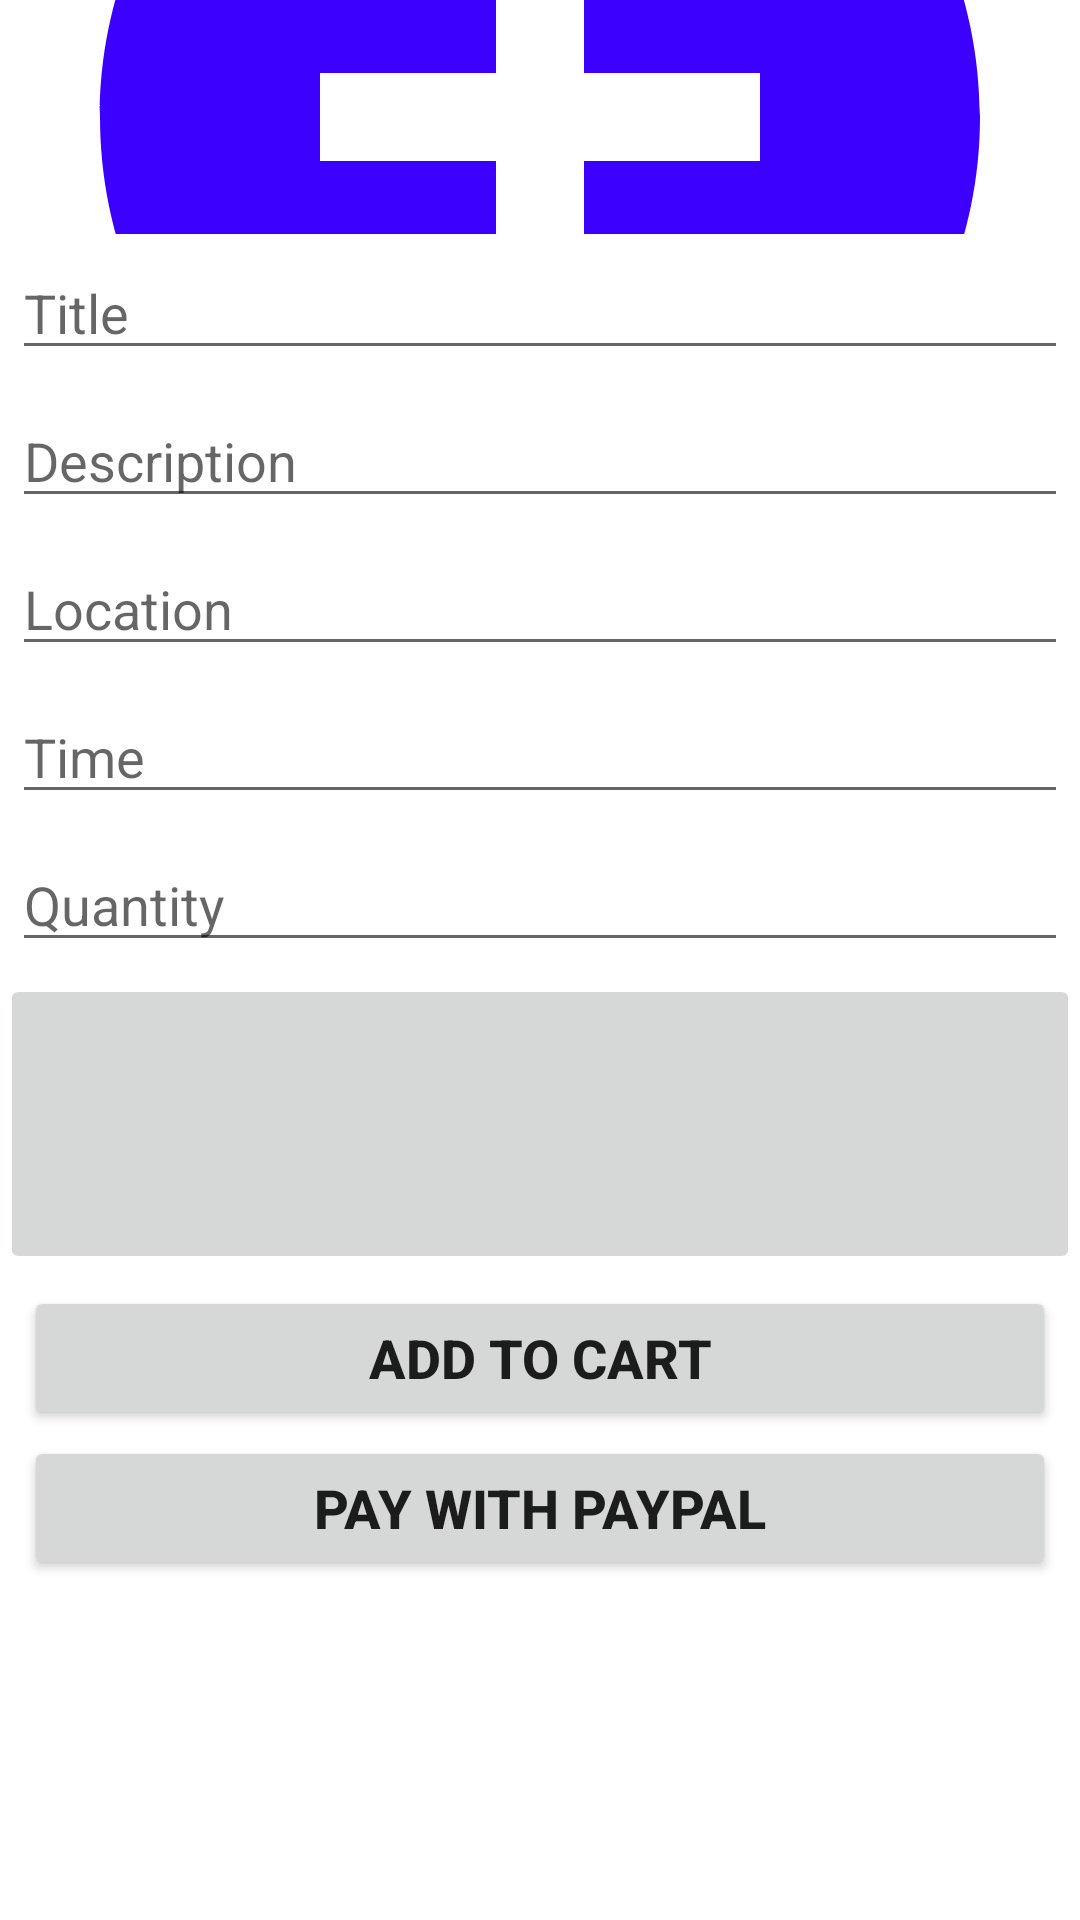

This screen was rendered from an Android layout file. Write that file and the resources it references.
<!-- AndroidManifest.xml: application theme Theme.Finaltask -->
<!-- res/layout/activity_update_notes.xml -->
<?xml version="1.0" encoding="utf-8"?>

<RelativeLayout xmlns:android="http://schemas.android.com/apk/res/android"
    xmlns:app="http://schemas.android.com/apk/res-auto"
    xmlns:tools="http://schemas.android.com/tools"
    android:layout_width="match_parent"
    android:layout_height="match_parent"
    tools:context=".UpdateNotesActivity">

    <ImageView
        android:id="@+id/image2"
        android:layout_width="match_parent"
        android:layout_height="78dp"
        android:layout_marginLeft="4dp"
        android:layout_marginRight="4dp"
        android:scaleType="centerCrop"
        android:src="@drawable/ic_baseline_add_circle_24" />

    <EditText
        android:layout_width="match_parent"
        android:layout_height="wrap_content"
        android:layout_margin="4dp"
        android:layout_below="@+id/image2"
        android:hint="Title"
        android:id="@+id/title2"
        android:textColor="@color/black"/>

    <EditText
        android:layout_width="match_parent"
        android:layout_height="wrap_content"
        android:layout_margin="4dp"
        android:hint="Description"
        android:id="@+id/description2"
        android:layout_below="@id/title2"
        android:textColor="@color/black"/>
    <EditText
        android:layout_width="match_parent"
        android:layout_height="wrap_content"
        android:layout_margin="4dp"
        android:hint="Time"
        android:id="@+id/time2"
        android:layout_below="@id/date2"
        android:textColor="@color/black"/>

    <EditText
        android:layout_width="match_parent"
        android:layout_height="wrap_content"
        android:layout_margin="4dp"
        android:hint="Quantity"
        android:inputType="number"
        android:id="@+id/quantity2"
        android:layout_below="@id/time2"
        android:textColor="@color/black"/>


    <Button
        android:id="@+id/cart"
        android:layout_width="match_parent"
        android:layout_height="wrap_content"
        android:layout_below="@+id/location2"
        android:layout_marginStart="8dp"
        android:layout_marginTop="4dp"
        android:layout_marginEnd="8dp"
        android:text="Add to cart"
        android:textSize="18sp"
        android:textStyle="bold" />
    <EditText
        android:layout_width="match_parent"
        android:layout_height="wrap_content"
        android:layout_margin="4dp"
        android:hint="Location"
        android:id="@+id/date2"
        android:layout_below="@id/description2"
        android:textColor="@color/black"/>

    <ImageButton
        android:id="@+id/location2"
        android:layout_width="match_parent"
        android:layout_height="100dp"
        android:src="@drawable/map"
        android:layout_below="@id/quantity2"
        tools:context=".MapsActivity" />

    <Button
        android:id="@+id/paypal"
        android:layout_width="match_parent"
        android:layout_height="wrap_content"
        android:layout_below="@+id/cart"
        android:layout_marginStart="8dp"
        android:layout_marginTop="2dp"
        android:layout_marginEnd="8dp"
        android:text="Pay with PayPal"
        android:textSize="18sp"
        android:textStyle="bold"/>


</RelativeLayout>
<!-- resources referenced by this layout -->
<resources>
  <!-- drawable ic_baseline_add_circle_24 (drawable) -->
  <vector android:height="24dp" android:tint="#3B00FF"
      android:viewportHeight="24" android:viewportWidth="24"
      android:width="24dp" xmlns:android="http://schemas.android.com/apk/res/android">
      <path android:fillColor="@android:color/white" android:pathData="M12,2C6.48,2 2,6.48 2,12s4.48,10 10,10 10,-4.48 10,-10S17.52,2 12,2zM17,13h-4v4h-2v-4L7,13v-2h4L11,7h2v4h4v2z"/>
  </vector>
  <style name="Theme.Finaltask" parent="Theme.MaterialComponents.DayNight.DarkActionBar">
          
          <item name="colorPrimary">@color/purple_500</item>
          <item name="colorPrimaryVariant">@color/purple_700</item>
          <item name="colorOnPrimary">@color/white</item>
          
          <item name="colorSecondary">@color/teal_200</item>
          <item name="colorSecondaryVariant">@color/teal_700</item>
          <item name="colorOnSecondary">@color/black</item>
          
          <item name="android:statusBarColor" tools:targetApi="l">?attr/colorPrimaryVariant</item>
          
      </style>
  <!-- not gathered from this repository: default colours our renderer supplied (Android Studio template values) -->
  <color name="purple_500">#FF6200EE</color>
  <color name="purple_700">#FF3700B3</color>
  <color name="teal_200">#FF03DAC5</color>
  <color name="teal_700">#FF018786</color>
  <color name="black">#FF000000</color>
  <color name="white">#FFFFFFFF</color>
</resources>
